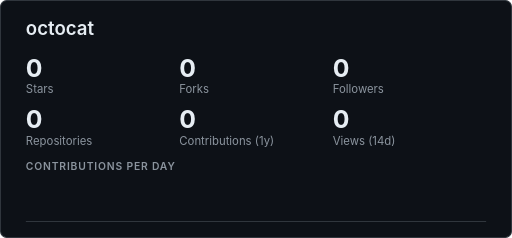
t = 0.00 s
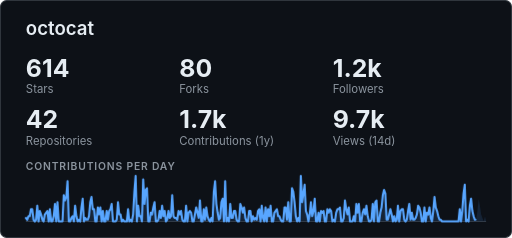
t = 1.43 s
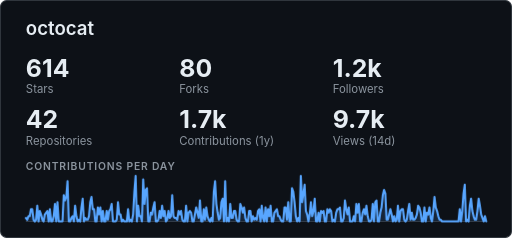
t = 2.87 s
t = 4.30 s: frame unchanged from t = 2.87 s, image omitted
t = 5.73 s: frame unchanged from t = 2.87 s, image omitted
t = 7.17 s: frame unchanged from t = 2.87 s, image omitted

The animated SVG that drew these frames (rendered in a browser with its animation timeline set to each time). Animation: 19 CSS @keyframes rules; one cycle of 8.60 s, repeats indefinitely.

<svg xmlns="http://www.w3.org/2000/svg" width="495" height="230" viewBox="0 0 495 230" role="img" aria-labelledby="ghcTitle ghcDesc">
<title id="ghcTitle">octocat</title>
<desc id="ghcDesc">GitHub summary for octocat: 614 stars, 80 forks, 1200 followers, 42 public repositories, 1663 contributions in the last year, 9695 repository views in the last 14 days. Contributions per day over the last 366 days, peaking at 26.</desc>
<style>
.bg{fill:#0d1117;stroke:#30363d}
.panel{fill:#161b22}
.t,.v,.big{fill:#e6edf3}
.d,.l,.h,.s{fill:#8b949e}
.n,.c{fill:#c9d1d9}
.star,.pill-v{fill:#e3b341}
.on-accent{fill:#0d1117}
.line{stroke:#58a6ff}
.area{fill:#58a6ff}
.axis,.edge{stroke:#30363d}
.track{fill:#30363d}
.ok{fill:#3fb950}
.fg{fill:#e6edf3}
.h0{fill:#151b23}.h1{fill:#033a16}.h2{fill:#196c2e}.h3{fill:#2ea043}.h4{fill:#56d364}
text{font-family:-apple-system,BlinkMacSystemFont,'Segoe UI',Helvetica,Arial,sans-serif}
.mono{font-family:ui-monospace,SFMono-Regular,'SF Mono',Menlo,Consolas,'Liberation Mono',monospace}
.t{font-size:18px;font-weight:600}
.d{font-size:11px}
.v{font-size:16px;font-weight:600}
.big{font-size:24px;font-weight:700}
.l{font-size:11px}
.h{font-size:10px;font-weight:600;letter-spacing:0.08em}
.n{font-size:12px}
.s{font-size:11px}
.c{font-size:12px}
.line{fill:none;stroke-width:2;stroke-linecap:round;stroke-linejoin:round}
.area{fill-opacity:0.14;stroke:none}
.axis{stroke-width:1}
.edge{fill:none;stroke-width:1}
.cuf{opacity:0}
.m0{animation:m0 8.6s linear infinite}
@keyframes m0{0%,1.01%{opacity:1}1.02%,100%{opacity:0}}
.m1{animation:m1 8.6s linear infinite}
@keyframes m1{0%,1.01%{opacity:0}1.02%,2.02%{opacity:1}2.03%,100%{opacity:0}}
.m2{animation:m2 8.6s linear infinite}
@keyframes m2{0%,2.02%{opacity:0}2.03%,3.04%{opacity:1}3.05%,100%{opacity:0}}
.m3{animation:m3 8.6s linear infinite}
@keyframes m3{0%,3.04%{opacity:0}3.05%,4.06%{opacity:1}4.07%,100%{opacity:0}}
.m4{animation:m4 8.6s linear infinite}
@keyframes m4{0%,4.06%{opacity:0}4.07%,5.08%{opacity:1}5.09%,100%{opacity:0}}
.m5{animation:m5 8.6s linear infinite}
@keyframes m5{0%,5.08%{opacity:0}5.09%,6.09%{opacity:1}6.1%,100%{opacity:0}}
.m6{animation:m6 8.6s linear infinite}
@keyframes m6{0%,6.09%{opacity:0}6.1%,7.11%{opacity:1}7.12%,100%{opacity:0}}
.m7{animation:m7 8.6s linear infinite}
@keyframes m7{0%,7.11%{opacity:0}7.12%,8.13%{opacity:1}8.14%,100%{opacity:0}}
.m8{animation:m8 8.6s linear infinite}
@keyframes m8{0%,8.13%{opacity:0}8.14%,9.15%{opacity:1}9.16%,100%{opacity:0}}
.m9{animation:m9 8.6s linear infinite}
@keyframes m9{0%,9.15%{opacity:0}9.16%,10.16%{opacity:1}10.17%,100%{opacity:0}}
.m10{animation:m10 8.6s linear infinite}
@keyframes m10{0%,10.16%{opacity:0}10.17%,11.18%{opacity:1}11.19%,100%{opacity:0}}
.m11{animation:m11 8.6s linear infinite}
@keyframes m11{0%,11.18%{opacity:0}11.19%,12.2%{opacity:1}12.21%,100%{opacity:0}}
.m12{animation:m12 8.6s linear infinite}
@keyframes m12{0%,12.2%{opacity:0}12.21%,13.22%{opacity:1}13.23%,100%{opacity:0}}
.m13{animation:m13 8.6s linear infinite}
@keyframes m13{0%,13.22%{opacity:0}13.23%,14.23%{opacity:1}14.24%,100%{opacity:0}}
.m14{animation:m14 8.6s linear infinite}
@keyframes m14{0%,14.23%{opacity:0}14.24%,15.25%{opacity:1}15.26%,100%{opacity:0}}
.m15{animation:m15 8.6s linear infinite}
@keyframes m15{0%,15.25%{opacity:0}15.26%,16.27%{opacity:1}16.28%,100%{opacity:0}}
.m16{animation:m16 8.6s linear infinite}
@keyframes m16{0%,16.27%{opacity:0}16.28%,100%{opacity:1}}
.m17{animation:m17 8.6s ease-out infinite}
@keyframes m17{0%{opacity:0}18.6%,100%{opacity:1}}
.m18{animation:m18 8.6s ease-out infinite}
@keyframes m18{0%{stroke-dasharray:1;stroke-dashoffset:1}18.6%,100%{stroke-dasharray:1;stroke-dashoffset:0}}
@media (prefers-reduced-motion:reduce){.m0,.m1,.m2,.m3,.m4,.m5,.m6,.m7,.m8,.m9,.m10,.m11,.m12,.m13,.m14,.m15,.m16,.m17,.m18{animation:none}}
</style>
<rect class="bg" x="0.5" y="0.5" width="494" height="229" rx="6"/>
<text class="t" x="25" y="34" text-anchor="start">octocat</text>
<text class="big cuf m0" x="25" y="74" text-anchor="start">0</text>
<text class="big cuf m1" x="25" y="74" text-anchor="start">108</text>
<text class="big cuf m2" x="25" y="74" text-anchor="start">203</text>
<text class="big cuf m3" x="25" y="74" text-anchor="start">285</text>
<text class="big cuf m4" x="25" y="74" text-anchor="start">355</text>
<text class="big cuf m5" x="25" y="74" text-anchor="start">414</text>
<text class="big cuf m6" x="25" y="74" text-anchor="start">464</text>
<text class="big cuf m7" x="25" y="74" text-anchor="start">505</text>
<text class="big cuf m8" x="25" y="74" text-anchor="start">537</text>
<text class="big cuf m9" x="25" y="74" text-anchor="start">563</text>
<text class="big cuf m10" x="25" y="74" text-anchor="start">582</text>
<text class="big cuf m11" x="25" y="74" text-anchor="start">595</text>
<text class="big cuf m12" x="25" y="74" text-anchor="start">604</text>
<text class="big cuf m13" x="25" y="74" text-anchor="start">610</text>
<text class="big cuf m14" x="25" y="74" text-anchor="start">613</text>
<text class="big cuf m15" x="25" y="74" text-anchor="start">614</text>
<text class="big cuz m16" x="25" y="74" text-anchor="start">614</text>
<text class="l" x="25" y="90" text-anchor="start">Stars</text>
<text class="big cuf m0" x="173.33" y="74" text-anchor="start">0</text>
<text class="big cuf m1" x="173.33" y="74" text-anchor="start">14</text>
<text class="big cuf m2" x="173.33" y="74" text-anchor="start">26</text>
<text class="big cuf m3" x="173.33" y="74" text-anchor="start">37</text>
<text class="big cuf m4" x="173.33" y="74" text-anchor="start">46</text>
<text class="big cuf m5" x="173.33" y="74" text-anchor="start">54</text>
<text class="big cuf m6" x="173.33" y="74" text-anchor="start">60</text>
<text class="big cuf m7" x="173.33" y="74" text-anchor="start">66</text>
<text class="big cuf m8" x="173.33" y="74" text-anchor="start">70</text>
<text class="big cuf m9" x="173.33" y="74" text-anchor="start">73</text>
<text class="big cuf m10" x="173.33" y="74" text-anchor="start">76</text>
<text class="big cuf m11" x="173.33" y="74" text-anchor="start">78</text>
<text class="big cuf m12" x="173.33" y="74" text-anchor="start">79</text>
<text class="big cuf m13" x="173.33" y="74" text-anchor="start">79</text>
<text class="big cuf m14" x="173.33" y="74" text-anchor="start">80</text>
<text class="big cuf m15" x="173.33" y="74" text-anchor="start">80</text>
<text class="big cuz m16" x="173.33" y="74" text-anchor="start">80</text>
<text class="l" x="173.33" y="90" text-anchor="start">Forks</text>
<text class="big cuf m0" x="321.67" y="74" text-anchor="start">0</text>
<text class="big cuf m1" x="321.67" y="74" text-anchor="start">211</text>
<text class="big cuf m2" x="321.67" y="74" text-anchor="start">396</text>
<text class="big cuf m3" x="321.67" y="74" text-anchor="start">556</text>
<text class="big cuf m4" x="321.67" y="74" text-anchor="start">694</text>
<text class="big cuf m5" x="321.67" y="74" text-anchor="start">810</text>
<text class="big cuf m6" x="321.67" y="74" text-anchor="start">907</text>
<text class="big cuf m7" x="321.67" y="74" text-anchor="start">986</text>
<text class="big cuf m8" x="321.67" y="74" text-anchor="start">1.1k</text>
<text class="big cuf m9" x="321.67" y="74" text-anchor="start">1.1k</text>
<text class="big cuf m10" x="321.67" y="74" text-anchor="start">1.1k</text>
<text class="big cuf m11" x="321.67" y="74" text-anchor="start">1.2k</text>
<text class="big cuf m12" x="321.67" y="74" text-anchor="start">1.2k</text>
<text class="big cuf m13" x="321.67" y="74" text-anchor="start">1.2k</text>
<text class="big cuf m14" x="321.67" y="74" text-anchor="start">1.2k</text>
<text class="big cuf m15" x="321.67" y="74" text-anchor="start">1.2k</text>
<text class="big cuz m16" x="321.67" y="74" text-anchor="start">1.2k</text>
<text class="l" x="321.67" y="90" text-anchor="start">Followers</text>
<text class="big cuf m0" x="25" y="124" text-anchor="start">0</text>
<text class="big cuf m1" x="25" y="124" text-anchor="start">7</text>
<text class="big cuf m2" x="25" y="124" text-anchor="start">14</text>
<text class="big cuf m3" x="25" y="124" text-anchor="start">19</text>
<text class="big cuf m4" x="25" y="124" text-anchor="start">24</text>
<text class="big cuf m5" x="25" y="124" text-anchor="start">28</text>
<text class="big cuf m6" x="25" y="124" text-anchor="start">32</text>
<text class="big cuf m7" x="25" y="124" text-anchor="start">35</text>
<text class="big cuf m8" x="25" y="124" text-anchor="start">37</text>
<text class="big cuf m9" x="25" y="124" text-anchor="start">38</text>
<text class="big cuf m10" x="25" y="124" text-anchor="start">40</text>
<text class="big cuf m11" x="25" y="124" text-anchor="start">41</text>
<text class="big cuf m12" x="25" y="124" text-anchor="start">41</text>
<text class="big cuf m13" x="25" y="124" text-anchor="start">42</text>
<text class="big cuf m14" x="25" y="124" text-anchor="start">42</text>
<text class="big cuf m15" x="25" y="124" text-anchor="start">42</text>
<text class="big cuz m16" x="25" y="124" text-anchor="start">42</text>
<text class="l" x="25" y="140" text-anchor="start">Repositories</text>
<text class="big cuf m0" x="173.33" y="124" text-anchor="start">0</text>
<text class="big cuf m1" x="173.33" y="124" text-anchor="start">293</text>
<text class="big cuf m2" x="173.33" y="124" text-anchor="start">549</text>
<text class="big cuf m3" x="173.33" y="124" text-anchor="start">771</text>
<text class="big cuf m4" x="173.33" y="124" text-anchor="start">961</text>
<text class="big cuf m5" x="173.33" y="124" text-anchor="start">1.1k</text>
<text class="big cuf m6" x="173.33" y="124" text-anchor="start">1.3k</text>
<text class="big cuf m7" x="173.33" y="124" text-anchor="start">1.4k</text>
<text class="big cuf m8" x="173.33" y="124" text-anchor="start">1.5k</text>
<text class="big cuf m9" x="173.33" y="124" text-anchor="start">1.5k</text>
<text class="big cuf m10" x="173.33" y="124" text-anchor="start">1.6k</text>
<text class="big cuf m11" x="173.33" y="124" text-anchor="start">1.6k</text>
<text class="big cuf m12" x="173.33" y="124" text-anchor="start">1.6k</text>
<text class="big cuf m13" x="173.33" y="124" text-anchor="start">1.7k</text>
<text class="big cuf m14" x="173.33" y="124" text-anchor="start">1.7k</text>
<text class="big cuf m15" x="173.33" y="124" text-anchor="start">1.7k</text>
<text class="big cuz m16" x="173.33" y="124" text-anchor="start">1.7k</text>
<text class="l" x="173.33" y="140" text-anchor="start">Contributions (1y)</text>
<text class="big cuf m0" x="321.67" y="124" text-anchor="start">0</text>
<text class="big cuf m1" x="321.67" y="124" text-anchor="start">1.7k</text>
<text class="big cuf m2" x="321.67" y="124" text-anchor="start">3.2k</text>
<text class="big cuf m3" x="321.67" y="124" text-anchor="start">4.5k</text>
<text class="big cuf m4" x="321.67" y="124" text-anchor="start">5.6k</text>
<text class="big cuf m5" x="321.67" y="124" text-anchor="start">6.5k</text>
<text class="big cuf m6" x="321.67" y="124" text-anchor="start">7.3k</text>
<text class="big cuf m7" x="321.67" y="124" text-anchor="start">8k</text>
<text class="big cuf m8" x="321.67" y="124" text-anchor="start">8.5k</text>
<text class="big cuf m9" x="321.67" y="124" text-anchor="start">8.9k</text>
<text class="big cuf m10" x="321.67" y="124" text-anchor="start">9.2k</text>
<text class="big cuf m11" x="321.67" y="124" text-anchor="start">9.4k</text>
<text class="big cuf m12" x="321.67" y="124" text-anchor="start">9.5k</text>
<text class="big cuf m13" x="321.67" y="124" text-anchor="start">9.6k</text>
<text class="big cuf m14" x="321.67" y="124" text-anchor="start">9.7k</text>
<text class="big cuf m15" x="321.67" y="124" text-anchor="start">9.7k</text>
<text class="big cuz m16" x="321.67" y="124" text-anchor="start">9.7k</text>
<text class="l" x="321.67" y="140" text-anchor="start">Views (14d)</text>
<text class="h" x="25" y="164" text-anchor="start">CONTRIBUTIONS PER DAY</text>
<line class="axis" x1="25" y1="214" x2="470" y2="214"/>
<path class="area m17" d="M25,214 L25,210.62 L26.22,212.31 L27.44,208.92 L28.66,208.92 L29.88,202.15 L31.1,202.15 L32.32,212.31 L33.53,214 L34.75,212.31 L35.97,198.77 L37.19,214 L38.41,203.85 L39.63,207.23 L40.85,212.31 L42.07,214 L43.29,207.23 L44.51,205.54 L45.73,203.85 L46.95,214 L48.16,202.15 L49.38,214 L50.6,214 L51.82,208.92 L53.04,197.08 L54.26,214 L55.48,195.38 L56.7,214 L57.92,214 L59.14,214 L60.36,214 L61.58,188.62 L62.79,193.69 L64.01,190.31 L65.23,175.08 L66.45,214 L67.67,214 L68.89,210.62 L70.11,208.92 L71.33,214 L72.55,198.77 L73.77,208.92 L74.99,214 L76.21,212.31 L77.42,214 L78.64,200.46 L79.86,192 L81.08,214 L82.3,210.62 L83.52,212.31 L84.74,212.31 L85.96,208.92 L87.18,195.38 L88.4,190.31 L89.62,202.15 L90.84,202.15 L92.05,214 L93.27,214 L94.49,200.46 L95.71,207.23 L96.93,200.46 L98.15,214 L99.37,203.85 L100.59,214 L101.81,214 L103.03,203.85 L104.25,212.31 L105.47,203.85 L106.68,202.15 L107.9,197.08 L109.12,214 L110.34,214 L111.56,214 L112.78,212.31 L114,195.38 L115.22,207.23 L116.44,207.23 L117.66,214 L118.88,212.31 L120.1,214 L121.32,214 L122.53,214 L123.75,202.15 L124.97,214 L126.19,212.31 L127.41,214 L128.63,207.23 L129.85,185.23 L131.07,170 L132.29,214 L133.51,198.77 L134.73,208.92 L135.95,208.92 L137.16,214 L138.38,173.38 L139.6,197.08 L140.82,183.54 L142.04,181.85 L143.26,214 L144.48,214 L145.7,205.54 L146.92,207.23 L148.14,200.46 L149.36,195.38 L150.58,214 L151.79,214 L153.01,212.31 L154.23,203.85 L155.45,210.62 L156.67,198.77 L157.89,208.92 L159.11,203.85 L160.33,214 L161.55,212.31 L162.77,203.85 L163.99,210.62 L165.21,208.92 L166.42,188.62 L167.64,208.92 L168.86,210.62 L170.08,210.62 L171.3,212.31 L172.52,203.85 L173.74,207.23 L174.96,203.85 L176.18,212.31 L177.4,214 L178.62,214 L179.84,198.77 L181.05,214 L182.27,205.54 L183.49,203.85 L184.71,205.54 L185.93,214 L187.15,214 L188.37,207.23 L189.59,200.46 L190.81,205.54 L192.03,210.62 L193.25,193.69 L194.47,214 L195.68,214 L196.9,202.15 L198.12,212.31 L199.34,200.46 L200.56,208.92 L201.78,212.31 L203,214 L204.22,210.62 L205.44,214 L206.66,185.23 L207.88,175.08 L209.1,197.08 L210.32,205.54 L211.53,212.31 L212.75,210.62 L213.97,195.38 L215.19,192 L216.41,214 L217.63,175.08 L218.85,214 L220.07,210.62 L221.29,214 L222.51,197.08 L223.73,210.62 L224.95,210.62 L226.16,203.85 L227.38,203.85 L228.6,212.31 L229.82,214 L231.04,214 L232.26,197.08 L233.48,200.46 L234.7,205.54 L235.92,200.46 L237.14,210.62 L238.36,214 L239.58,214 L240.79,203.85 L242.01,203.85 L243.23,214 L244.45,208.92 L245.67,212.31 L246.89,210.62 L248.11,212.31 L249.33,203.85 L250.55,202.15 L251.77,214 L252.99,198.77 L254.21,210.62 L255.42,214 L256.64,200.46 L257.86,214 L259.08,202.15 L260.3,208.92 L261.52,198.77 L262.74,214 L263.96,214 L265.18,205.54 L266.4,203.85 L267.62,202.15 L268.84,208.92 L270.05,208.92 L271.27,212.31 L272.49,214 L273.71,214 L274.93,200.46 L276.15,200.46 L277.37,212.31 L278.59,195.38 L279.81,214 L281.03,214 L282.25,181.85 L283.47,185.23 L284.68,195.38 L285.9,208.92 L287.12,214 L288.34,210.62 L289.56,214 L290.78,170 L292,195.38 L293.22,186.92 L294.44,178.46 L295.66,203.85 L296.88,207.23 L298.1,214 L299.32,207.23 L300.53,195.38 L301.75,208.92 L302.97,203.85 L304.19,192 L305.41,214 L306.63,214 L307.85,205.54 L309.07,214 L310.29,203.85 L311.51,205.54 L312.73,203.85 L313.95,214 L315.16,214 L316.38,202.15 L317.6,205.54 L318.82,202.15 L320.04,203.85 L321.26,214 L322.48,212.31 L323.7,214 L324.92,205.54 L326.14,202.15 L327.36,202.15 L328.58,200.46 L329.79,214 L331.01,214 L332.23,210.62 L333.45,193.69 L334.67,202.15 L335.89,207.23 L337.11,200.46 L338.33,214 L339.55,214 L340.77,214 L341.99,208.92 L343.21,214 L344.42,197.08 L345.64,205.54 L346.86,197.08 L348.08,214 L349.3,214 L350.52,205.54 L351.74,202.15 L352.96,207.23 L354.18,198.77 L355.4,208.92 L356.62,214 L357.84,214 L359.05,212.31 L360.27,197.08 L361.49,214 L362.71,195.38 L363.93,193.69 L365.15,214 L366.37,214 L367.59,205.54 L368.81,200.46 L370.03,188.62 L371.25,183.54 L372.47,186.92 L373.68,212.31 L374.9,212.31 L376.12,207.23 L377.34,202.15 L378.56,207.23 L379.78,214 L381,208.92 L382.22,214 L383.44,212.31 L384.66,198.77 L385.88,214 L387.1,203.85 L388.32,202.15 L389.53,202.15 L390.75,212.31 L391.97,214 L393.19,212.31 L394.41,203.85 L395.63,197.08 L396.85,212.31 L398.07,205.54 L399.29,212.31 L400.51,212.31 L401.73,210.62 L402.95,207.23 L404.16,198.77 L405.38,200.46 L406.6,205.54 L407.82,214 L409.04,214 L410.26,200.46 L411.48,214 L412.7,205.54 L413.92,207.23 L415.14,200.46 L416.36,210.62 L417.58,214 L418.79,203.85 L420.01,190.31 L421.23,200.46 L422.45,203.85 L423.67,208.92 L424.89,212.31 L426.11,212.31 L427.33,214 L428.55,214 L429.77,214 L430.99,214 L432.21,214 L433.42,214 L434.64,214 L435.86,214 L437.08,214 L438.3,214 L439.52,214 L440.74,214 L441.96,214 L443.18,214 L444.4,202.15 L445.62,214 L446.84,203.85 L448.05,186.92 L449.27,178.46 L450.49,214 L451.71,212.31 L452.93,214 L454.15,198.77 L455.37,192 L456.59,203.85 L457.81,208.92 L459.03,212.31 L460.25,212.31 L461.47,203.85 L462.68,192 L463.9,198.77 L465.12,207.23 L466.34,210.62 L467.56,214 L468.78,208.92 L470,214 L470,214Z"/>
<polyline class="line m18" pathLength="1" points="25,210.62 26.22,212.31 27.44,208.92 28.66,208.92 29.88,202.15 31.1,202.15 32.32,212.31 33.53,214 34.75,212.31 35.97,198.77 37.19,214 38.41,203.85 39.63,207.23 40.85,212.31 42.07,214 43.29,207.23 44.51,205.54 45.73,203.85 46.95,214 48.16,202.15 49.38,214 50.6,214 51.82,208.92 53.04,197.08 54.26,214 55.48,195.38 56.7,214 57.92,214 59.14,214 60.36,214 61.58,188.62 62.79,193.69 64.01,190.31 65.23,175.08 66.45,214 67.67,214 68.89,210.62 70.11,208.92 71.33,214 72.55,198.77 73.77,208.92 74.99,214 76.21,212.31 77.42,214 78.64,200.46 79.86,192 81.08,214 82.3,210.62 83.52,212.31 84.74,212.31 85.96,208.92 87.18,195.38 88.4,190.31 89.62,202.15 90.84,202.15 92.05,214 93.27,214 94.49,200.46 95.71,207.23 96.93,200.46 98.15,214 99.37,203.85 100.59,214 101.81,214 103.03,203.85 104.25,212.31 105.47,203.85 106.68,202.15 107.9,197.08 109.12,214 110.34,214 111.56,214 112.78,212.31 114,195.38 115.22,207.23 116.44,207.23 117.66,214 118.88,212.31 120.1,214 121.32,214 122.53,214 123.75,202.15 124.97,214 126.19,212.31 127.41,214 128.63,207.23 129.85,185.23 131.07,170 132.29,214 133.51,198.77 134.73,208.92 135.95,208.92 137.16,214 138.38,173.38 139.6,197.08 140.82,183.54 142.04,181.85 143.26,214 144.48,214 145.7,205.54 146.92,207.23 148.14,200.46 149.36,195.38 150.58,214 151.79,214 153.01,212.31 154.23,203.85 155.45,210.62 156.67,198.77 157.89,208.92 159.11,203.85 160.33,214 161.55,212.31 162.77,203.85 163.99,210.62 165.21,208.92 166.42,188.62 167.64,208.92 168.86,210.62 170.08,210.62 171.3,212.31 172.52,203.85 173.74,207.23 174.96,203.85 176.18,212.31 177.4,214 178.62,214 179.84,198.77 181.05,214 182.27,205.54 183.49,203.85 184.71,205.54 185.93,214 187.15,214 188.37,207.23 189.59,200.46 190.81,205.54 192.03,210.62 193.25,193.69 194.47,214 195.68,214 196.9,202.15 198.12,212.31 199.34,200.46 200.56,208.92 201.78,212.31 203,214 204.22,210.62 205.44,214 206.66,185.23 207.88,175.08 209.1,197.08 210.32,205.54 211.53,212.31 212.75,210.62 213.97,195.38 215.19,192 216.41,214 217.63,175.08 218.85,214 220.07,210.62 221.29,214 222.51,197.08 223.73,210.62 224.95,210.62 226.16,203.85 227.38,203.85 228.6,212.31 229.82,214 231.04,214 232.26,197.08 233.48,200.46 234.7,205.54 235.92,200.46 237.14,210.62 238.36,214 239.58,214 240.79,203.85 242.01,203.85 243.23,214 244.45,208.92 245.67,212.31 246.89,210.62 248.11,212.31 249.33,203.85 250.55,202.15 251.77,214 252.99,198.77 254.21,210.62 255.42,214 256.64,200.46 257.86,214 259.08,202.15 260.3,208.92 261.52,198.77 262.74,214 263.96,214 265.18,205.54 266.4,203.85 267.62,202.15 268.84,208.92 270.05,208.92 271.27,212.31 272.49,214 273.71,214 274.93,200.46 276.15,200.46 277.37,212.31 278.59,195.38 279.81,214 281.03,214 282.25,181.85 283.47,185.23 284.68,195.38 285.9,208.92 287.12,214 288.34,210.62 289.56,214 290.78,170 292,195.38 293.22,186.92 294.44,178.46 295.66,203.85 296.88,207.23 298.1,214 299.32,207.23 300.53,195.38 301.75,208.92 302.97,203.85 304.19,192 305.41,214 306.63,214 307.85,205.54 309.07,214 310.29,203.85 311.51,205.54 312.73,203.85 313.95,214 315.16,214 316.38,202.15 317.6,205.54 318.82,202.15 320.04,203.85 321.26,214 322.48,212.31 323.7,214 324.92,205.54 326.14,202.15 327.36,202.15 328.58,200.46 329.79,214 331.01,214 332.23,210.62 333.45,193.69 334.67,202.15 335.89,207.23 337.11,200.46 338.33,214 339.55,214 340.77,214 341.99,208.92 343.21,214 344.42,197.08 345.64,205.54 346.86,197.08 348.08,214 349.3,214 350.52,205.54 351.74,202.15 352.96,207.23 354.18,198.77 355.4,208.92 356.62,214 357.84,214 359.05,212.31 360.27,197.08 361.49,214 362.71,195.38 363.93,193.69 365.15,214 366.37,214 367.59,205.54 368.81,200.46 370.03,188.62 371.25,183.54 372.47,186.92 373.68,212.31 374.9,212.31 376.12,207.23 377.34,202.15 378.56,207.23 379.78,214 381,208.92 382.22,214 383.44,212.31 384.66,198.77 385.88,214 387.1,203.85 388.32,202.15 389.53,202.15 390.75,212.31 391.97,214 393.19,212.31 394.41,203.85 395.63,197.08 396.85,212.31 398.07,205.54 399.29,212.31 400.51,212.31 401.73,210.62 402.95,207.23 404.16,198.77 405.38,200.46 406.6,205.54 407.82,214 409.04,214 410.26,200.46 411.48,214 412.7,205.54 413.92,207.23 415.14,200.46 416.36,210.62 417.58,214 418.79,203.85 420.01,190.31 421.23,200.46 422.45,203.85 423.67,208.92 424.89,212.31 426.11,212.31 427.33,214 428.55,214 429.77,214 430.99,214 432.21,214 433.42,214 434.64,214 435.86,214 437.08,214 438.3,214 439.52,214 440.74,214 441.96,214 443.18,214 444.4,202.15 445.62,214 446.84,203.85 448.05,186.92 449.27,178.46 450.49,214 451.71,212.31 452.93,214 454.15,198.77 455.37,192 456.59,203.85 457.81,208.92 459.03,212.31 460.25,212.31 461.47,203.85 462.68,192 463.9,198.77 465.12,207.23 466.34,210.62 467.56,214 468.78,208.92 470,214"/>
</svg>
